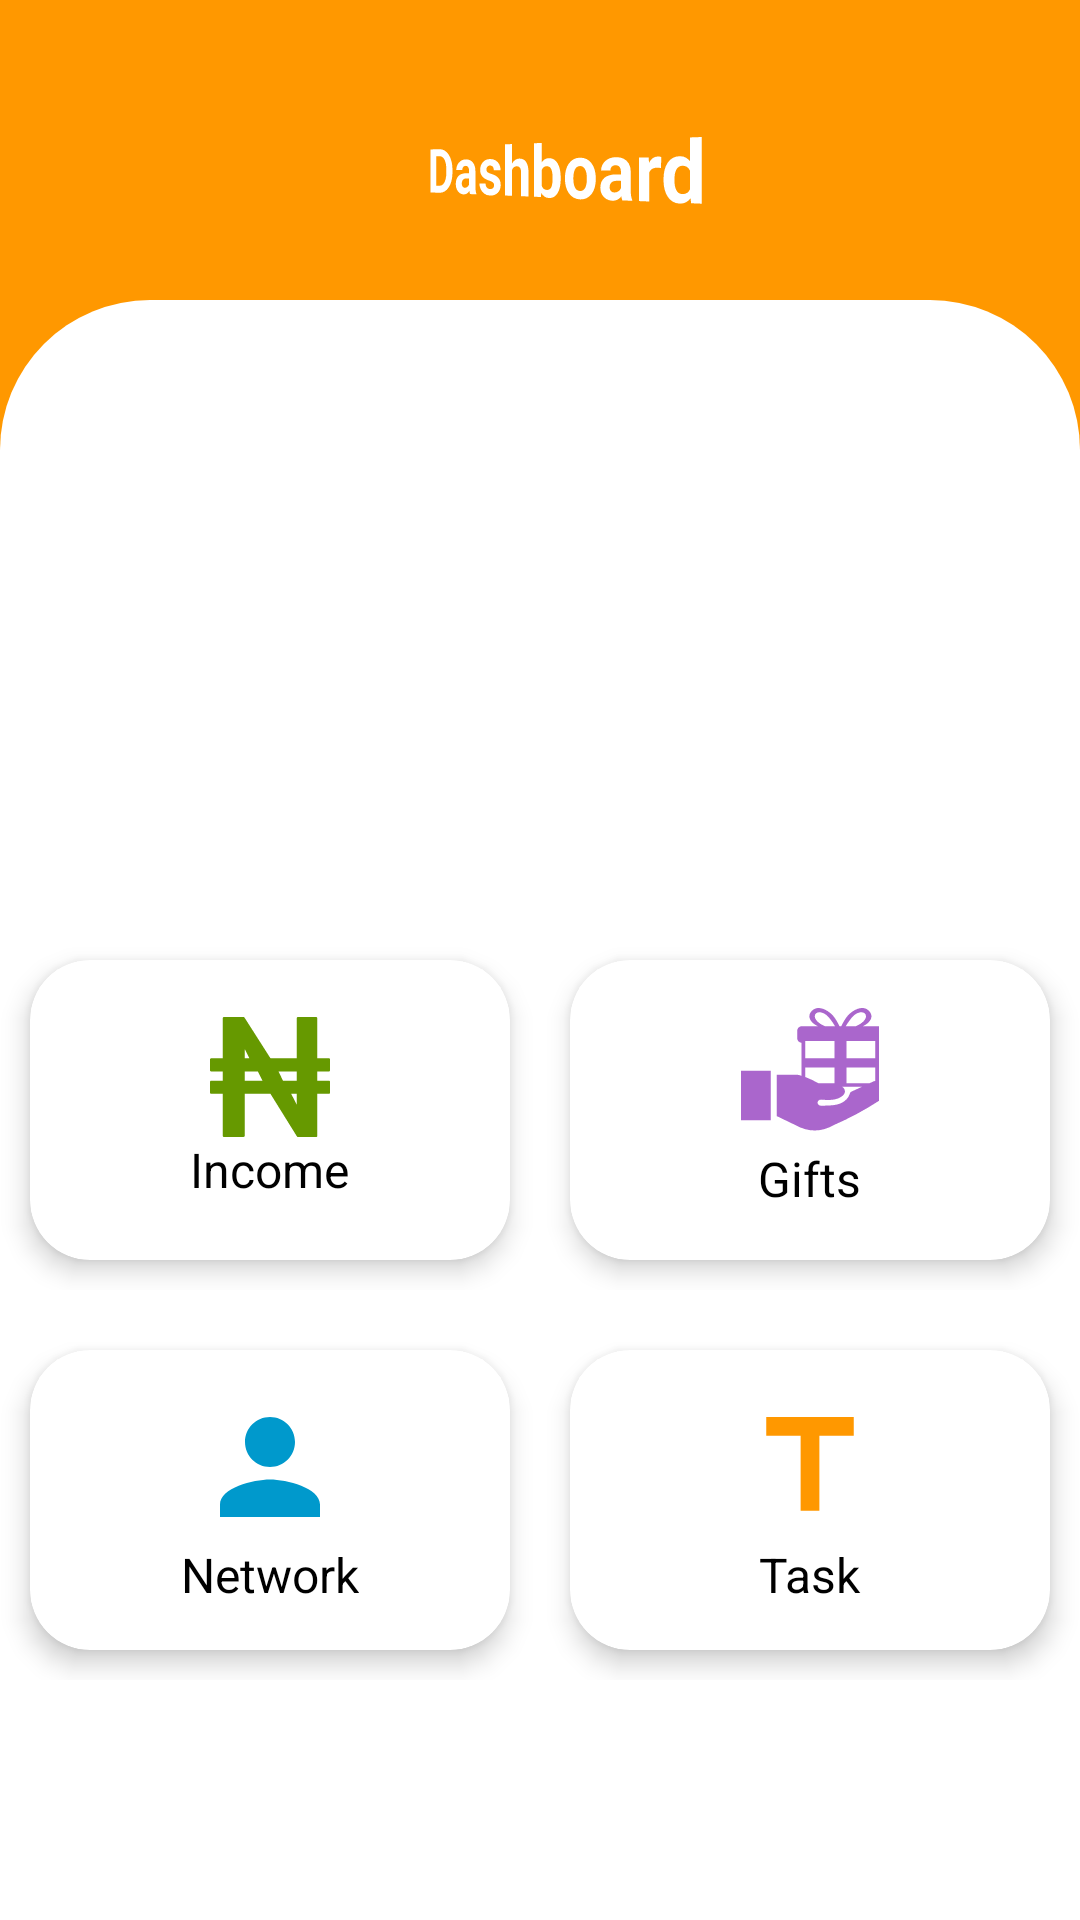

Here is an Android app screen rendered from its layout file. Give the layout XML and the strings, colors and styles it references.
<!-- AndroidManifest.xml: application theme Theme.TGWPro -->
<!-- res/layout/activity_dash_board.xml -->
<?xml version="1.0" encoding="utf-8"?>
<androidx.constraintlayout.widget.ConstraintLayout xmlns:android="http://schemas.android.com/apk/res/android"
    xmlns:app="http://schemas.android.com/apk/res-auto"
    xmlns:tools="http://schemas.android.com/tools"
    android:layout_width="match_parent"
    android:layout_height="match_parent"
    android:background="@color/purple_700"
    tools:context=".main.DashBoard_Activity">

    <TextView
        android:layout_width="wrap_content"
        android:layout_height="wrap_content"
        android:text="Dashboard"
        android:textSize="24sp"
        app:layout_constraintStart_toStartOf="parent"
        app:layout_constraintEnd_toEndOf="parent"
        app:layout_constraintTop_toTopOf="parent"
        android:textColor="@color/white"
        android:textStyle="bold"
        android:rotationY="-40"
        android:layout_marginTop="40dp" />

    <RelativeLayout
        android:id="@+id/carRel"
        android:layout_width="match_parent"
        android:layout_height="match_parent"
        android:background="@drawable/dash_board_design"
        android:layout_marginTop="100dp">


        <LinearLayout
            android:layout_centerInParent="true"
            android:id="@+id/lin1"
            android:gravity="center"
            android:layout_width="match_parent"
            android:layout_height="wrap_content">

            <androidx.cardview.widget.CardView
                android:foreground="?android:attr/selectableItemBackground"
                android:clickable="true"
                android:layout_weight="1"
                app:cardCornerRadius="20dp"
                android:id="@+id/naira_card"
                android:layout_margin="10dp"
                app:cardElevation="5dp"
                app:cardBackgroundColor="@color/white"
                android:layout_width="100dp"
                android:layout_height="100dp"
                android:focusable="true">

                <LinearLayout
                    android:layout_width="match_parent"
                    android:layout_height="match_parent"
                    android:gravity="center"
                    android:orientation="vertical">

                    <ImageView
                        android:id="@+id/naira_icon"
                        android:layout_width="wrap_content"
                        android:layout_height="wrap_content"
                        android:src="@drawable/naira_drawable" />

                    <TextView
                        android:layout_width="wrap_content"
                        android:layout_height="wrap_content"
                        android:text="Income"
                        android:textColor="@color/black"
                        android:textSize="16sp" />
                </LinearLayout>
            </androidx.cardview.widget.CardView>

            <androidx.cardview.widget.CardView
                android:foreground="?android:attr/selectableItemBackground"
                android:clickable="true"
                android:focusableInTouchMode="true"
                android:layout_margin="10dp"
                android:layout_weight="1"
                app:cardCornerRadius="20dp"
                android:id="@+id/mgift_card"
                app:cardElevation="5dp"
                app:cardBackgroundColor="@color/white"
                android:layout_width="100dp"
                android:layout_height="100dp"
                android:focusable="true">

                <LinearLayout
                    android:layout_width="match_parent"
                    android:layout_height="match_parent"
                    android:gravity="center"
                    android:orientation="vertical">

                    <ImageView
                        android:id="@+id/naira_icon2"
                        android:layout_width="wrap_content"
                        android:layout_height="wrap_content"
                        android:src="@drawable/gift_drawable" />

                    <TextView
                        android:layout_width="wrap_content"
                        android:layout_height="wrap_content"
                        android:text="Gifts"
                        android:textColor="@color/black"
                        android:textSize="16sp" />
                </LinearLayout>
            </androidx.cardview.widget.CardView>
        </LinearLayout>

        <LinearLayout
            android:layout_marginTop="10dp"
            android:layout_below="@id/lin1"
            android:layout_width="match_parent"
            android:layout_height="wrap_content">

            <androidx.cardview.widget.CardView
                android:foreground="?android:attr/selectableItemBackground"
                android:focusable="true"
                android:layout_weight="1"
                android:layout_margin="10dp"
                app:cardCornerRadius="20dp"
                android:id="@+id/network_card"
                app:cardElevation="5dp"
                app:cardBackgroundColor="@color/white"
                android:layout_width="100dp"
                android:layout_height="100dp">

                <LinearLayout
                    android:layout_width="match_parent"
                    android:layout_height="match_parent"
                    android:gravity="center"
                    android:orientation="vertical">

                    <ImageView
                        android:id="@+id/naira_icon3"
                        android:layout_width="wrap_content"
                        android:layout_height="wrap_content"
                        android:src="@drawable/network_drawable" />

                    <TextView
                        android:layout_width="wrap_content"
                        android:layout_height="wrap_content"
                        android:text="Network"
                        android:textColor="@color/black"
                        android:textSize="16sp" />
                </LinearLayout>
            </androidx.cardview.widget.CardView>

            <androidx.cardview.widget.CardView
                android:foreground="?android:attr/selectableItemBackground"
                android:clickable="true"
                android:focusableInTouchMode="true"
                android:focusable="true"
                app:cardCornerRadius="20dp"
                android:layout_weight="1"
                android:layout_margin="10dp"
                android:id="@+id/naira_card4"
                app:cardElevation="5dp"
                app:cardBackgroundColor="@color/white"
                android:layout_width="100dp"
                android:layout_height="100dp">

                <LinearLayout
                    android:gravity="center"
                    android:layout_width="match_parent"
                    android:layout_height="match_parent"
                    android:orientation="vertical">

                    <ImageView
                        android:id="@+id/naira_icon4"
                        android:layout_width="wrap_content"
                        android:layout_height="wrap_content"
                        android:src="@drawable/task_drawable" />

                    <TextView
                        android:layout_width="wrap_content"
                        android:layout_height="wrap_content"
                        android:text="Task"
                        android:textColor="@color/black"
                        android:textSize="16sp" />
                </LinearLayout>
            </androidx.cardview.widget.CardView>
        </LinearLayout>


    </RelativeLayout>


</androidx.constraintlayout.widget.ConstraintLayout>
<!-- resources referenced by this layout -->
<resources>
  <color name="black">#FF000000</color>
  <color name="purple_700">#FF9800</color>
  <color name="white">#FFFFFFFF</color>
  <!-- drawable dash_board_design (drawable) -->
  <?xml version="1.0" encoding="utf-8"?>
  <shape android:shape="rectangle" xmlns:android="http://schemas.android.com/apk/res/android">
  
      <solid android:color="@color/white"/>
      <corners android:topLeftRadius="50dp" android:topRightRadius="50dp"/>
  
  </shape>
  <!-- drawable naira_drawable (drawable) -->
  <?xml version="1.0" encoding="utf-8"?>
  <vector xmlns:android="http://schemas.android.com/apk/res/android"
      android:width="40dp"
      android:height="40dp"
      android:viewportWidth="115.09"
      android:viewportHeight="122.88">
      <path
          android:fillColor="@android:color/holo_green_dark"
          android:pathData="M13.42,0H32.1a1.25,1.25,0,0,1,1,0.6L58,42.26H83.17v-41A1.23,1.23,0,0,1,84.39,0h17.28a1.23,1.23,0,0,1,1.23,1.23v41h11a1.23,1.23,0,0,1,1.23,1.23V54.55a1.23,1.23,0,0,1-1.23,1.23h-11v9.41h11a1.23,1.23,0,0,1,1.23,1.22V77.48a1.23,1.23,0,0,1-1.23,1.22h-11v43a1.23,1.23,0,0,1-1.23,1.23H84.39a1.25,1.25,0,0,1-1-0.6L58,78.7H33.26v43A1.23,1.23,0,0,1,32,122.88H13.42a1.23,1.23,0,0,1-1.23-1.23V78.7h-11A1.23,1.23,0,0,1,0,77.48V66.41a1.23,1.23,0,0,1,1.23-1.22h11V55.78h-11A1.23,1.23,0,0,1,0,54.55V43.49a1.23,1.23,0,0,1,1.23-1.23h11v-41A1.23,1.23,0,0,1,13.42,0ZM33.26,55.78v9.41h17l-4.4-9.41ZM70,65.19H83.17V55.78H65.68L70,65.19ZM83.17,78.7H77.88l5.29,11v-11ZM33.26,32.76v9.5h4.57l-4.57-9.5Z" />
  </vector>
  <!-- drawable network_drawable (drawable) -->
  <vector android:height="50dp" android:tint="@android:color/holo_blue_dark"
      android:viewportHeight="24" android:viewportWidth="24"
      android:width="50dp" xmlns:android="http://schemas.android.com/apk/res/android">
      <path android:fillColor="@color/purple_700" android:pathData="M12,12c2.21,0 4,-1.79 4,-4s-1.79,-4 -4,-4 -4,1.79 -4,4 1.79,4 4,4zM12,14c-2.67,0 -8,1.34 -8,4v2h16v-2c0,-2.66 -5.33,-4 -8,-4z"/>
  </vector>
  <!-- drawable task_drawable (drawable) -->
  <vector android:height="50dp" android:tint="@color/purple_700"
      android:viewportHeight="24" android:viewportWidth="24"
      android:width="50dp" xmlns:android="http://schemas.android.com/apk/res/android">
      <path android:fillColor="@android:color/white" android:pathData="M5,4v3h5.5v12h3V7H19V4z"/>
  </vector>
  <style name="Theme.TGWPro" parent="Theme.MaterialComponents.NoActionBar">
          
          <item name="colorPrimary">@color/purple_500</item>
          <item name="colorPrimaryVariant">@color/purple_700</item>
          <item name="colorOnPrimary">@color/white</item>
          
          <item name="colorSecondary">@color/teal_200</item>
          <item name="colorSecondaryVariant">@color/teal_700</item>
          <item name="colorOnSecondary">@color/black</item>
          
          <item name="android:statusBarColor" tools:targetApi="l">?attr/colorPrimaryVariant</item>
          
      </style>
  <color name="purple_500">#FFC107</color>
  <color name="teal_200">#000000</color>
  <color name="teal_700">#000000</color>
</resources>
